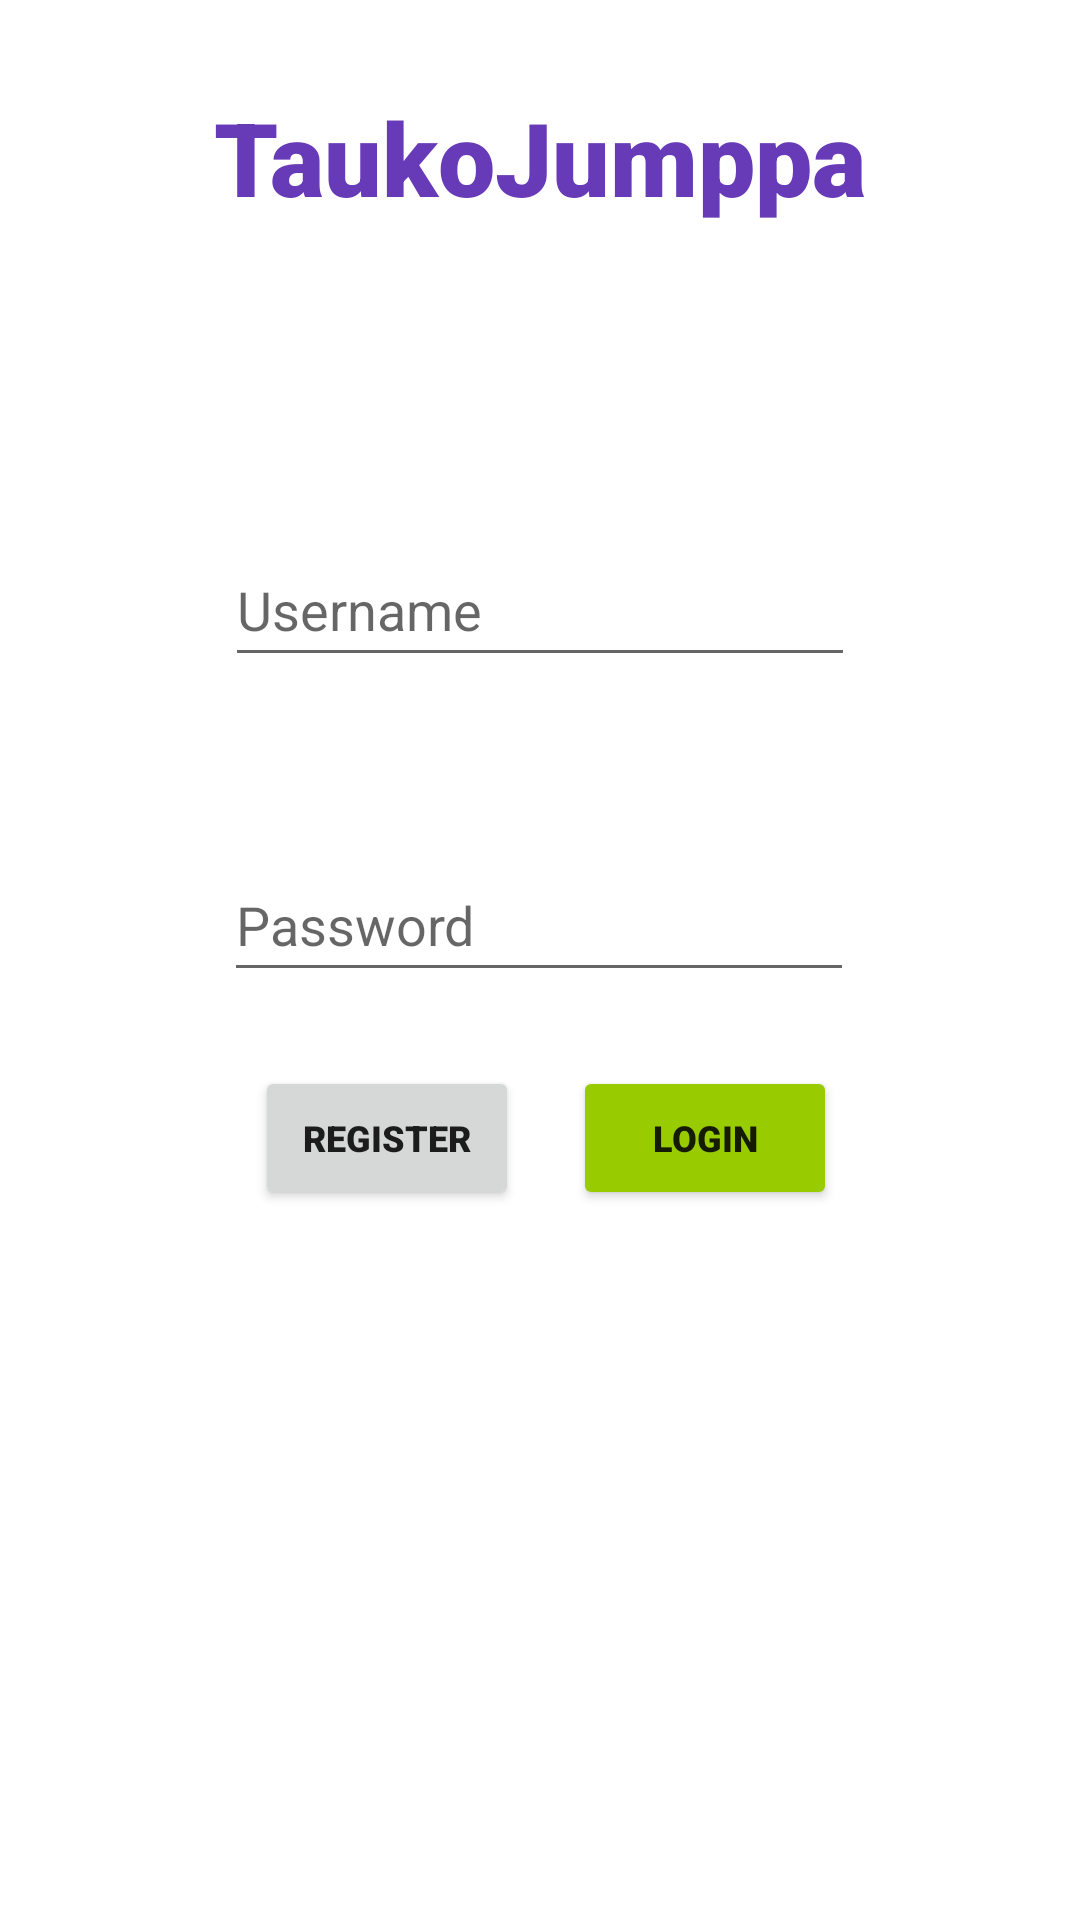

The Android layout XML behind this screen, and the referenced resources:
<!-- AndroidManifest.xml: application theme Theme.HyteJengi_Project -->
<!-- res/layout/activity_login.xml -->
<?xml version="1.0" encoding="utf-8"?>
<androidx.constraintlayout.widget.ConstraintLayout xmlns:android="http://schemas.android.com/apk/res/android"
    xmlns:app="http://schemas.android.com/apk/res-auto"
    xmlns:tools="http://schemas.android.com/tools"
    android:layout_width="match_parent"
    android:layout_height="match_parent"
    tools:context=".LoginActivity">

    <TextView
        android:id="@+id/headerTextView"
        android:layout_width="wrap_content"
        android:layout_height="wrap_content"
        android:fontFamily="sans-serif-black"
        android:text="TaukoJumppa"
        android:textColor="#673AB7"
        android:textSize="34sp"
        app:layout_constraintBottom_toBottomOf="parent"
        app:layout_constraintEnd_toEndOf="parent"
        app:layout_constraintStart_toStartOf="parent"
        app:layout_constraintTop_toTopOf="parent"
        app:layout_constraintVertical_bias="0.05" />

    <EditText
        android:id="@+id/passwordEditText"
        android:layout_width="wrap_content"
        android:layout_height="wrap_content"
        android:layout_marginTop="57dp"
        android:ems="10"
        android:hint="Password"
        android:inputType="textPassword"
        android:minHeight="48dp"
        app:layout_constraintBottom_toBottomOf="parent"
        app:layout_constraintEnd_toEndOf="parent"
        app:layout_constraintHorizontal_bias="0.497"
        app:layout_constraintStart_toStartOf="parent"
        app:layout_constraintTop_toBottomOf="@+id/usernameEditText"
        app:layout_constraintVertical_bias="0.0" />


    <EditText
        android:id="@+id/usernameEditText"
        android:layout_width="wrap_content"
        android:layout_height="wrap_content"
        android:ems="10"
        android:hint="Username"
        android:inputType="textPersonName"
        android:minHeight="48dp"
        app:layout_constraintBottom_toBottomOf="parent"
        app:layout_constraintEnd_toEndOf="parent"
        app:layout_constraintHorizontal_bias="0.5"
        app:layout_constraintStart_toStartOf="parent"
        app:layout_constraintTop_toTopOf="parent"
        app:layout_constraintVertical_bias="0.3" />

    <Button
        android:id="@+id/loginButton"
        android:layout_width="wrap_content"
        android:layout_height="wrap_content"
        android:backgroundTint="@android:color/holo_green_light"
        android:fontFamily="sans-serif-black"
        android:onClick="loginButtonPressed"
        android:text="Login"
        android:textSize="12sp"
        app:layout_constraintBottom_toBottomOf="parent"
        app:layout_constraintEnd_toEndOf="parent"
        app:layout_constraintHorizontal_bias="0.702"
        app:layout_constraintStart_toStartOf="parent"
        app:layout_constraintTop_toTopOf="parent"
        app:layout_constraintVertical_bias="0.6" />

    <Button
        android:id="@+id/register"
        android:layout_width="wrap_content"
        android:layout_height="wrap_content"
        android:fontFamily="sans-serif-black"
        android:text="Register"
        android:textSize="12sp"
        app:layout_constraintBottom_toBottomOf="parent"
        app:layout_constraintEnd_toEndOf="parent"
        app:layout_constraintHorizontal_bias="0.313"
        app:layout_constraintStart_toStartOf="parent"
        app:layout_constraintTop_toTopOf="parent"
        app:layout_constraintVertical_bias="0.6" />

</androidx.constraintlayout.widget.ConstraintLayout>
<!-- resources referenced by this layout -->
<resources>
  <style name="Theme.HyteJengi_Project" parent="Theme.MaterialComponents.DayNight.DarkActionBar">
          
          <item name="colorPrimary">@color/purple_500</item>
          <item name="colorPrimaryVariant">@color/purple_700</item>
          <item name="colorOnPrimary">@color/white</item>
          
          <item name="colorSecondary">@color/teal_200</item>
          <item name="colorSecondaryVariant">@color/teal_700</item>
          <item name="colorOnSecondary">@color/black</item>
          
          <item name="android:statusBarColor">?attr/colorPrimaryVariant</item>
          
      </style>
  <!-- not gathered from this repository: default colours our renderer supplied (Android Studio template values) -->
  <color name="purple_500">#FF6200EE</color>
  <color name="purple_700">#FF3700B3</color>
  <color name="teal_200">#FF03DAC5</color>
  <color name="teal_700">#FF018786</color>
  <color name="black">#FF000000</color>
  <color name="white">#FFFFFFFF</color>
</resources>
